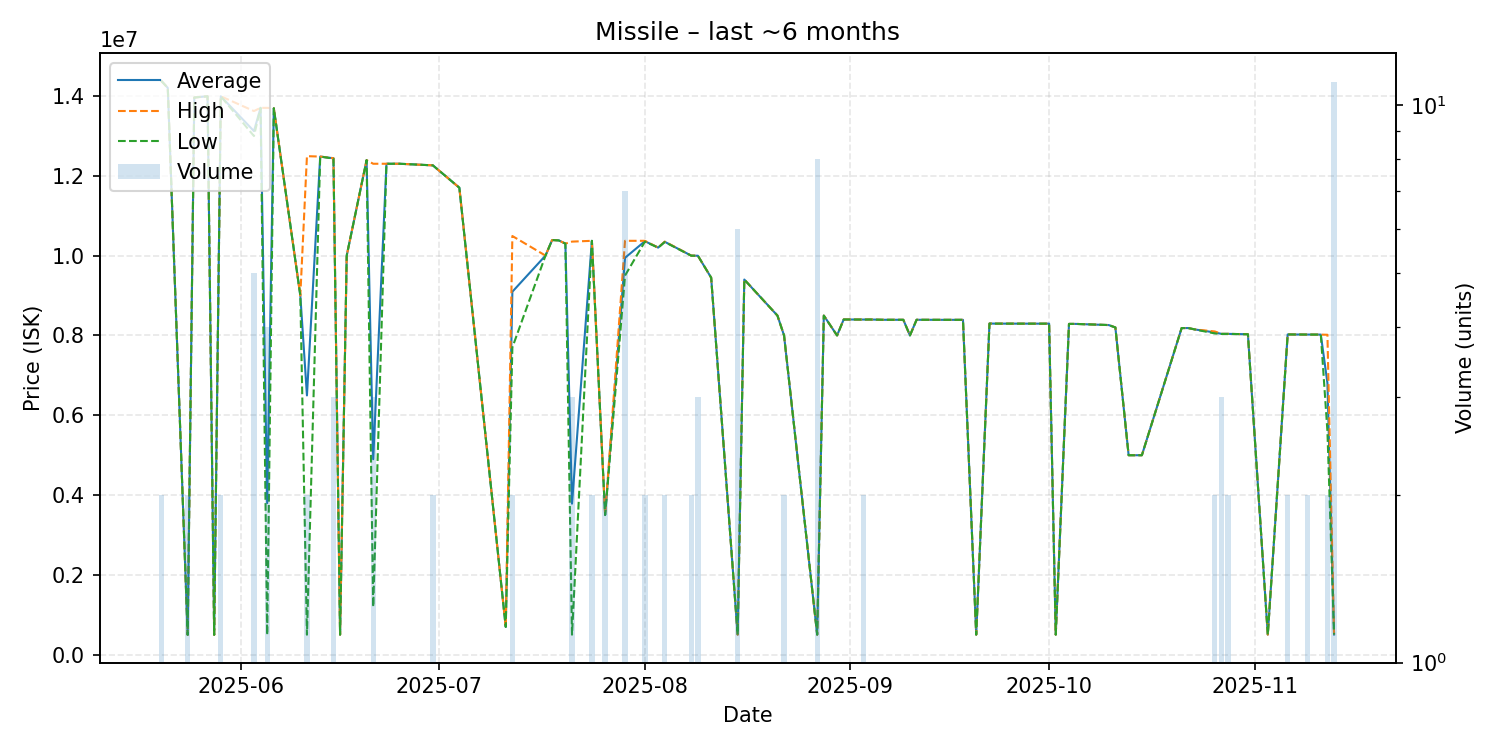

Data behind this chart, as committed beside it:
date, average, highest, lowest, order_count, volume
2025-05-20, 14380000, 14380000, 14380000, 2, 2
2025-05-21, 14200000, 14200000, 14200000, 1, 1
2025-05-24, 500600, 500600, 500600, 1, 2
2025-05-25, 13960000, 13960000, 13960000, 1, 1
2025-05-27, 13990000, 13990000, 13990000, 1, 1
2025-05-28, 500800, 500800, 500800, 1, 1
2025-05-29, 13990000, 13990000, 13990000, 2, 2
2025-06-03, 13118000, 13620000, 12995000, 4, 5
2025-06-04, 13700000, 13700000, 13700000, 1, 1
2025-06-05, 3800600, 13700000, 500800, 2, 4
2025-06-06, 13690000, 13690000, 13690000, 1, 1
2025-06-10, 9000000, 9000000, 9000000, 1, 1
2025-06-11, 6497550, 12490000, 505100, 2, 2
2025-06-13, 12480000, 12480000, 12480000, 1, 1
2025-06-15, 12436667, 12440000, 12430000, 3, 3
2025-06-16, 505500, 505500, 505500, 1, 1
2025-06-17, 10000000, 10000000, 10000000, 1, 1
2025-06-20, 12390000, 12390000, 12390000, 1, 1
2025-06-21, 4900333, 12300000, 1200500, 3, 3
2025-06-23, 12300000, 12300000, 12300000, 1, 1
2025-06-25, 12300000, 12300000, 12300000, 1, 1
2025-06-30, 12260000, 12260000, 12260000, 2, 2
2025-07-04, 11700000, 11700000, 11700000, 1, 1
2025-07-11, 700000, 700000, 700000, 1, 1
2025-07-12, 9095000, 10490000, 7700000, 2, 2
2025-07-17, 10000000, 10000000, 10000000, 1, 1
2025-07-18, 10390000, 10390000, 10390000, 1, 1
2025-07-19, 10380000, 10380000, 10380000, 1, 1
2025-07-20, 10300000, 10300000, 10300000, 1, 1
2025-07-21, 3787000, 10350000, 505500, 2, 3
2025-07-24, 10370000, 10370000, 10370000, 2, 2
2025-07-26, 3502500, 3503000, 3502000, 2, 2
2025-07-29, 9943857, 10370000, 9499000, 5, 7
2025-08-01, 10360000, 10370000, 10350000, 2, 2
2025-08-03, 10200000, 10200000, 10200000, 1, 1
2025-08-04, 10345000, 10350000, 10340000, 2, 2
2025-08-08, 9998500, 10000000, 9997000, 2, 2
2025-08-09, 9996000, 9996000, 9996000, 3, 3
2025-08-11, 9447000, 9447000, 9447000, 1, 1
2025-08-15, 506017, 506100, 506000, 2, 6
2025-08-16, 9400000, 9400000, 9400000, 1, 1
2025-08-21, 8498000, 8498000, 8498000, 1, 1
2025-08-22, 8000000, 8000000, 8000000, 2, 2
2025-08-27, 506262, 506300, 506200, 2, 8
2025-08-28, 8497000, 8497000, 8497000, 1, 1
2025-08-30, 8000000, 8000000, 8000000, 1, 1
2025-08-31, 8400000, 8400000, 8400000, 1, 1
2025-09-03, 8398000, 8398000, 8398000, 2, 2
2025-09-04, 8399000, 8399000, 8399000, 1, 1
2025-09-06, 8392000, 8392000, 8392000, 1, 1
2025-09-09, 8392000, 8392000, 8392000, 1, 1
2025-09-10, 8000000, 8000000, 8000000, 1, 1
2025-09-11, 8392000, 8392000, 8392000, 1, 1
2025-09-15, 8391000, 8391000, 8391000, 1, 1
2025-09-18, 8391000, 8391000, 8391000, 1, 1
2025-09-20, 506200, 506200, 506200, 1, 1
2025-09-22, 8298000, 8298000, 8298000, 1, 1
2025-09-23, 8296000, 8296000, 8296000, 1, 1
2025-09-30, 8295000, 8295000, 8295000, 1, 1
2025-10-01, 8296000, 8296000, 8296000, 1, 1
... 20 more rows
